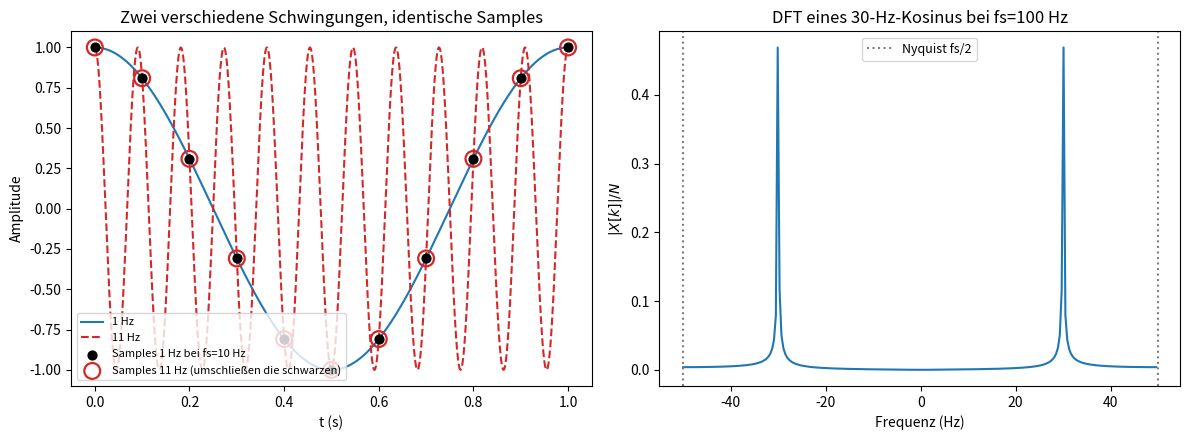

Generate this figure with matplotlib: (Note: this script raises an exception after producing the figure.)
"""Einheit 5: Aliasing — zwei Sinusse, dieselben Samples."""

import matplotlib
matplotlib.use("Agg")
import matplotlib.pyplot as plt
import numpy as np

fs = 10.0
t_fine = np.linspace(0, 1, 2000)

f_low = 1.0
f_high = f_low + fs

x_low = np.cos(2 * np.pi * f_low * t_fine)
x_high = np.cos(2 * np.pi * f_high * t_fine)

t_samples = np.arange(0, 1 + 1e-9, 1 / fs)
samples_low = np.cos(2 * np.pi * f_low * t_samples)
samples_high = np.cos(2 * np.pi * f_high * t_samples)

fig, (ax_time, ax_spec) = plt.subplots(1, 2, figsize=(12, 4.5))

ax_time.plot(t_fine, x_low, color="C0", label=f"{f_low:.0f} Hz")
ax_time.plot(t_fine, x_high, color="C3", linestyle="--", label=f"{f_high:.0f} Hz")
ax_time.scatter(t_samples, samples_low, color="black", zorder=4,
                s=40, label=f"Samples {f_low:.0f} Hz bei fs={fs:.0f} Hz")
ax_time.scatter(t_samples, samples_high, facecolors="none", edgecolors="C3",
                s=130, lw=1.6, zorder=3,
                label=f"Samples {f_high:.0f} Hz (umschließen die schwarzen)")
ax_time.set_xlabel("t (s)")
ax_time.set_ylabel("Amplitude")
ax_time.set_title("Zwei verschiedene Schwingungen, identische Samples")
ax_time.legend(loc="lower left", fontsize=8)

N = 256
fs_demo = 100.0
n = np.arange(N)
true_freq = 30.0
signal = np.cos(2 * np.pi * true_freq * n / fs_demo)
X = np.fft.fft(signal)
freqs = np.fft.fftfreq(N, d=1 / fs_demo)
order = np.argsort(freqs)
ax_spec.plot(freqs[order], np.abs(X[order]) / N, color="C0")
ax_spec.axvline(fs_demo / 2, color="gray", linestyle=":", label="Nyquist fs/2")
ax_spec.axvline(-fs_demo / 2, color="gray", linestyle=":")
ax_spec.set_xlabel("Frequenz (Hz)")
ax_spec.set_ylabel(r"$|X[k]|/N$")
ax_spec.set_title(f"DFT eines {true_freq:.0f}-Hz-Kosinus bei fs={fs_demo:.0f} Hz")
ax_spec.legend(fontsize=9)

fig.tight_layout()
fig.savefig("kurs/bilder/einheit-5.png", dpi=120)
